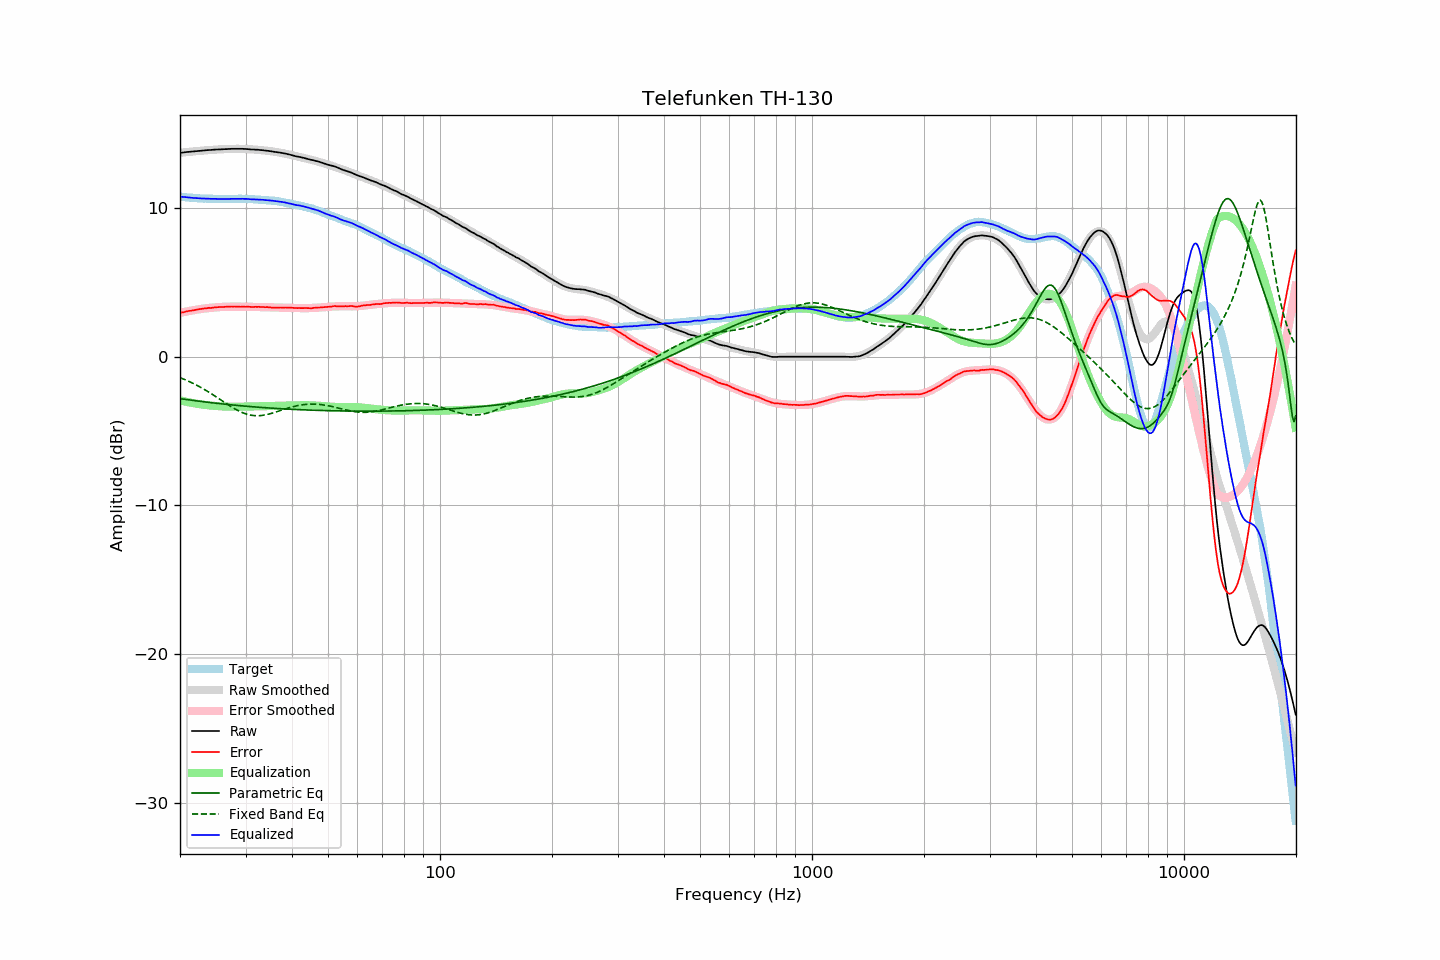

Values plotted in this chart, from the file beside it:
frequency, raw, error, smoothed, error_smoothed, equalization, parametric_eq, fixed_band_eq, equalized_raw, equalized_smoothed, target
20.00, 13.71, 2.95, 13.71, 2.94, -2.94, -2.82, -1.41, 10.77, 10.77, 10.76
20.20, 13.72, 2.97, 13.72, 2.97, -2.97, -2.84, -1.45, 10.75, 10.76, 10.75
20.40, 13.73, 2.99, 13.73, 2.99, -2.99, -2.85, -1.50, 10.74, 10.74, 10.74
20.61, 13.75, 3.01, 13.75, 3.01, -3.01, -2.87, -1.54, 10.74, 10.73, 10.73
20.81, 13.76, 3.05, 13.76, 3.04, -3.04, -2.88, -1.59, 10.72, 10.72, 10.71
21.02, 13.77, 3.07, 13.77, 3.06, -3.06, -2.90, -1.64, 10.71, 10.71, 10.70
21.23, 13.78, 3.09, 13.78, 3.08, -3.08, -2.91, -1.69, 10.70, 10.70, 10.69
21.44, 13.79, 3.09, 13.79, 3.10, -3.10, -2.93, -1.74, 10.69, 10.69, 10.70
21.66, 13.80, 3.12, 13.80, 3.12, -3.12, -2.94, -1.79, 10.68, 10.68, 10.68
21.87, 13.81, 3.13, 13.81, 3.14, -3.14, -2.96, -1.84, 10.67, 10.67, 10.68
22.09, 13.82, 3.16, 13.82, 3.16, -3.16, -2.97, -1.90, 10.66, 10.66, 10.66
22.31, 13.83, 3.18, 13.83, 3.17, -3.17, -2.98, -1.95, 10.66, 10.66, 10.65
22.54, 13.84, 3.20, 13.84, 3.19, -3.19, -3.00, -2.01, 10.65, 10.65, 10.64
22.76, 13.85, 3.21, 13.85, 3.21, -3.21, -3.01, -2.07, 10.64, 10.65, 10.64
22.99, 13.86, 3.23, 13.86, 3.22, -3.22, -3.02, -2.13, 10.64, 10.64, 10.63
23.22, 13.87, 3.25, 13.87, 3.24, -3.24, -3.04, -2.19, 10.63, 10.63, 10.62
23.45, 13.88, 3.25, 13.88, 3.25, -3.25, -3.05, -2.26, 10.63, 10.63, 10.63
23.69, 13.89, 3.27, 13.89, 3.26, -3.26, -3.06, -2.32, 10.63, 10.62, 10.62
23.92, 13.90, 3.29, 13.90, 3.28, -3.28, -3.08, -2.39, 10.62, 10.62, 10.61
24.16, 13.90, 3.28, 13.90, 3.29, -3.29, -3.09, -2.46, 10.61, 10.62, 10.62
24.40, 13.91, 3.29, 13.91, 3.30, -3.30, -3.10, -2.53, 10.61, 10.62, 10.62
24.65, 13.92, 3.31, 13.92, 3.30, -3.30, -3.12, -2.60, 10.62, 10.61, 10.61
24.89, 13.93, 3.32, 13.93, 3.31, -3.31, -3.13, -2.67, 10.62, 10.61, 10.61
25.14, 13.93, 3.33, 13.93, 3.32, -3.32, -3.14, -2.74, 10.61, 10.61, 10.60
25.39, 13.94, 3.34, 13.94, 3.33, -3.33, -3.15, -2.81, 10.61, 10.61, 10.60
25.65, 13.94, 3.34, 13.94, 3.34, -3.34, -3.16, -2.88, 10.60, 10.61, 10.60
25.91, 13.95, 3.35, 13.95, 3.34, -3.34, -3.18, -2.95, 10.61, 10.61, 10.60
26.16, 13.95, 3.34, 13.95, 3.35, -3.35, -3.19, -3.03, 10.60, 10.60, 10.61
26.43, 13.96, 3.36, 13.96, 3.35, -3.35, -3.20, -3.10, 10.61, 10.61, 10.60
26.69, 13.96, 3.36, 13.96, 3.36, -3.36, -3.21, -3.17, 10.60, 10.61, 10.60
26.96, 13.97, 3.37, 13.97, 3.36, -3.36, -3.22, -3.24, 10.61, 10.61, 10.60
27.23, 13.97, 3.37, 13.97, 3.36, -3.36, -3.23, -3.31, 10.61, 10.61, 10.60
27.50, 13.98, 3.38, 13.98, 3.36, -3.36, -3.24, -3.37, 10.62, 10.61, 10.60
27.77, 13.98, 3.37, 13.98, 3.37, -3.37, -3.25, -3.44, 10.61, 10.61, 10.61
28.05, 13.98, 3.38, 13.98, 3.37, -3.37, -3.26, -3.50, 10.61, 10.61, 10.60
28.33, 13.98, 3.37, 13.98, 3.37, -3.37, -3.27, -3.56, 10.61, 10.61, 10.61
28.62, 13.98, 3.37, 13.98, 3.37, -3.37, -3.28, -3.62, 10.61, 10.62, 10.61
28.90, 13.98, 3.36, 13.98, 3.36, -3.36, -3.29, -3.67, 10.62, 10.61, 10.62
29.19, 13.98, 3.36, 13.98, 3.36, -3.36, -3.30, -3.72, 10.62, 10.61, 10.62
29.48, 13.98, 3.37, 13.97, 3.36, -3.36, -3.31, -3.77, 10.62, 10.61, 10.61
29.78, 13.97, 3.36, 13.97, 3.36, -3.36, -3.32, -3.81, 10.61, 10.61, 10.61
30.08, 13.97, 3.36, 13.96, 3.36, -3.36, -3.33, -3.85, 10.61, 10.61, 10.61
30.38, 13.96, 3.37, 13.96, 3.36, -3.36, -3.34, -3.88, 10.60, 10.60, 10.59
30.68, 13.95, 3.36, 13.95, 3.35, -3.35, -3.35, -3.91, 10.60, 10.60, 10.59
30.99, 13.94, 3.35, 13.95, 3.35, -3.35, -3.36, -3.93, 10.59, 10.59, 10.59
31.30, 13.93, 3.34, 13.94, 3.35, -3.35, -3.37, -3.95, 10.58, 10.59, 10.59
31.61, 13.93, 3.35, 13.93, 3.35, -3.35, -3.38, -3.96, 10.58, 10.58, 10.58
31.93, 13.92, 3.36, 13.92, 3.35, -3.35, -3.39, -3.97, 10.57, 10.57, 10.56
32.24, 13.92, 3.35, 13.92, 3.35, -3.35, -3.39, -3.97, 10.57, 10.57, 10.57
32.57, 13.91, 3.36, 13.91, 3.35, -3.35, -3.40, -3.97, 10.56, 10.56, 10.55
32.89, 13.90, 3.35, 13.90, 3.34, -3.34, -3.41, -3.96, 10.56, 10.55, 10.55
33.22, 13.89, 3.35, 13.89, 3.34, -3.34, -3.42, -3.95, 10.55, 10.55, 10.54
33.55, 13.88, 3.34, 13.87, 3.33, -3.33, -3.43, -3.94, 10.55, 10.54, 10.54
33.89, 13.86, 3.33, 13.86, 3.33, -3.33, -3.43, -3.92, 10.53, 10.53, 10.53
34.23, 13.85, 3.34, 13.85, 3.33, -3.33, -3.44, -3.90, 10.53, 10.53, 10.51
34.57, 13.84, 3.33, 13.84, 3.32, -3.32, -3.45, -3.87, 10.52, 10.52, 10.51
34.92, 13.82, 3.33, 13.82, 3.32, -3.32, -3.46, -3.84, 10.50, 10.51, 10.49
35.27, 13.81, 3.30, 13.81, 3.31, -3.31, -3.46, -3.81, 10.50, 10.50, 10.51
35.62, 13.79, 3.31, 13.79, 3.31, -3.31, -3.47, -3.78, 10.48, 10.49, 10.48
35.97, 13.77, 3.29, 13.78, 3.31, -3.31, -3.48, -3.75, 10.46, 10.47, 10.48
... 635 more rows
